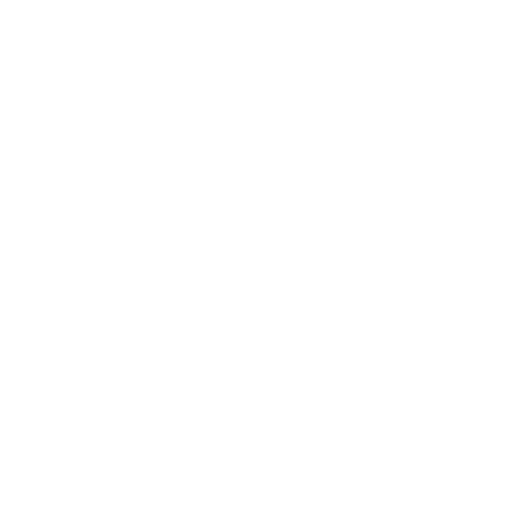
t = 0.00 s
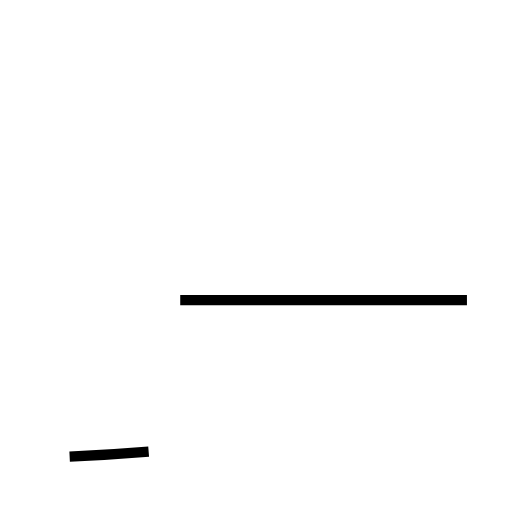
t = 1.07 s
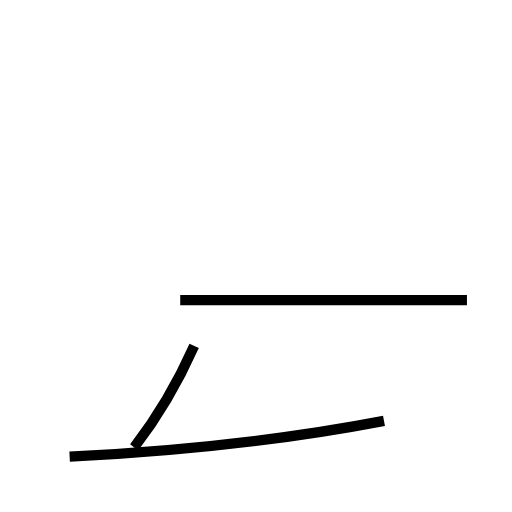
t = 2.11 s
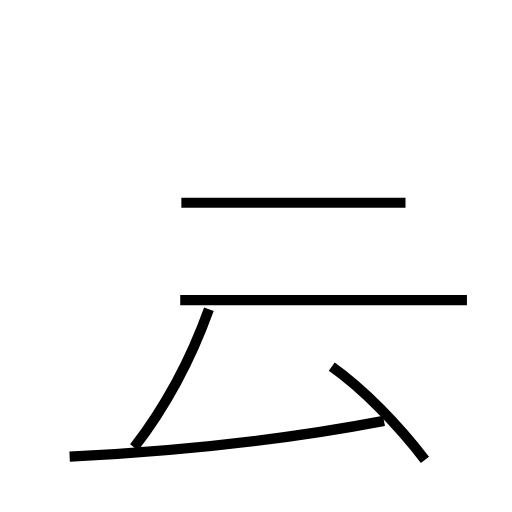
t = 3.27 s
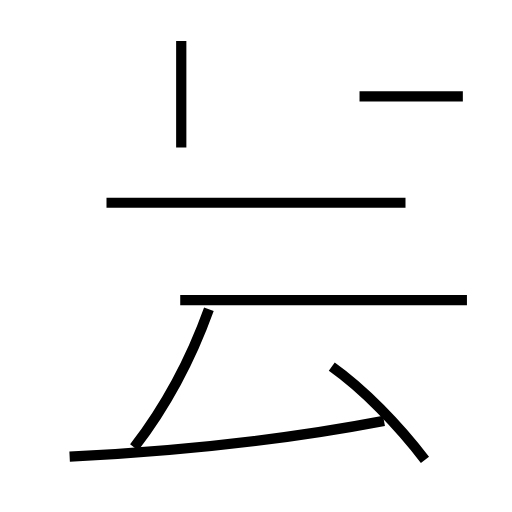
t = 4.11 s
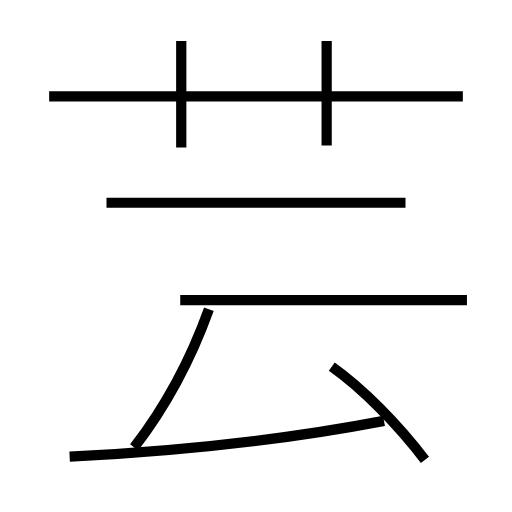
t = 5.32 s

The animated SVG that drew these frames (rendered in a browser with its animation timeline set to each time). Animation: 8 SMIL elements (animate=8); one cycle of 5.32 s.

<?xml version='1.0' encoding='utf-8'?>
<svg viewBox="0.0 -6.0 50.0 50.0" version="1.1" xmlns="http://www.w3.org/2000/svg"><rect x="-1000" y="-1000" width="2000" height="2000" stroke="white" fill="white" /><g style="fill:none;stroke:#000000;stroke-width:1"><path d="M 17.6 -14.7 L 45.6 -14.7 " transform="translate(0.0 38.0)" stroke-dasharray="28.0" stroke-dashoffset="28.0"><animate attributeName="stroke-dashoffset" from="28.0" to="0" dur="0.84s" begin="0s; anim_end.end" fill="freeze" id="anim0" /></path><path d="M 6.8 0.6 C 16.9 0.1 28.1 -1.1 37.5 -2.9 " transform="translate(0.0 38.0)" stroke-dasharray="30.922186100529885" stroke-dashoffset="30.922186100529885"><animate attributeName="stroke-dashoffset" from="30.922186100529885" to="0" dur="0.9276655830158965s" begin="anim0.end" fill="freeze" id="anim1" /></path><path d="M 13.1 -0.3 C 16.1 -4.2 18.6 -8.8 20.4 -13.8 " transform="translate(0.0 38.0)" stroke-dasharray="15.408326715701802" stroke-dashoffset="15.408326715701802"><animate attributeName="stroke-dashoffset" from="15.408326715701802" to="0" dur="0.46224980147105404s" begin="anim1.end" fill="freeze" id="anim2" /></path><path d="M 41.5 0.9 C 38.9 -2.5 35.5 -6.0 32.4 -8.2 " transform="translate(0.0 38.0)" stroke-dasharray="12.912838234058732" stroke-dashoffset="12.912838234058732"><animate attributeName="stroke-dashoffset" from="12.912838234058732" to="0" dur="0.38738514702176197s" begin="anim2.end" fill="freeze" id="anim3" /></path><path d="M 39.6 -24.2 L 10.4 -24.2 " transform="translate(0.0 38.0)" stroke-dasharray="29.200000000000003" stroke-dashoffset="29.200000000000003"><animate attributeName="stroke-dashoffset" from="29.200000000000003" to="0" dur="0.876s" begin="anim3.end" fill="freeze" id="anim4" /></path><path d="M 17.7 -29.6 L 17.7 -40.0 " transform="translate(0.0 38.0)" stroke-dasharray="10.399999999999999" stroke-dashoffset="10.399999999999999"><animate attributeName="stroke-dashoffset" from="10.399999999999999" to="0" dur="0.31199999999999994s" begin="anim4.end" fill="freeze" id="anim5" /></path><path d="M 45.2 -34.6 L 4.8 -34.6 " transform="translate(0.0 38.0)" stroke-dasharray="40.400000000000006" stroke-dashoffset="40.400000000000006"><animate attributeName="stroke-dashoffset" from="40.400000000000006" to="0" dur="1.2120000000000002s" begin="anim5.end" fill="freeze" id="anim6" /></path><path d="M 31.9 -29.8 L 31.9 -40.0" transform="translate(0.0 38.0)" stroke-dasharray="10.2" stroke-dashoffset="10.2"><animate attributeName="stroke-dashoffset" from="10.2" to="0" dur="0.306s" begin="anim6.end" fill="freeze" id="anim_end" /></path></g></svg>
